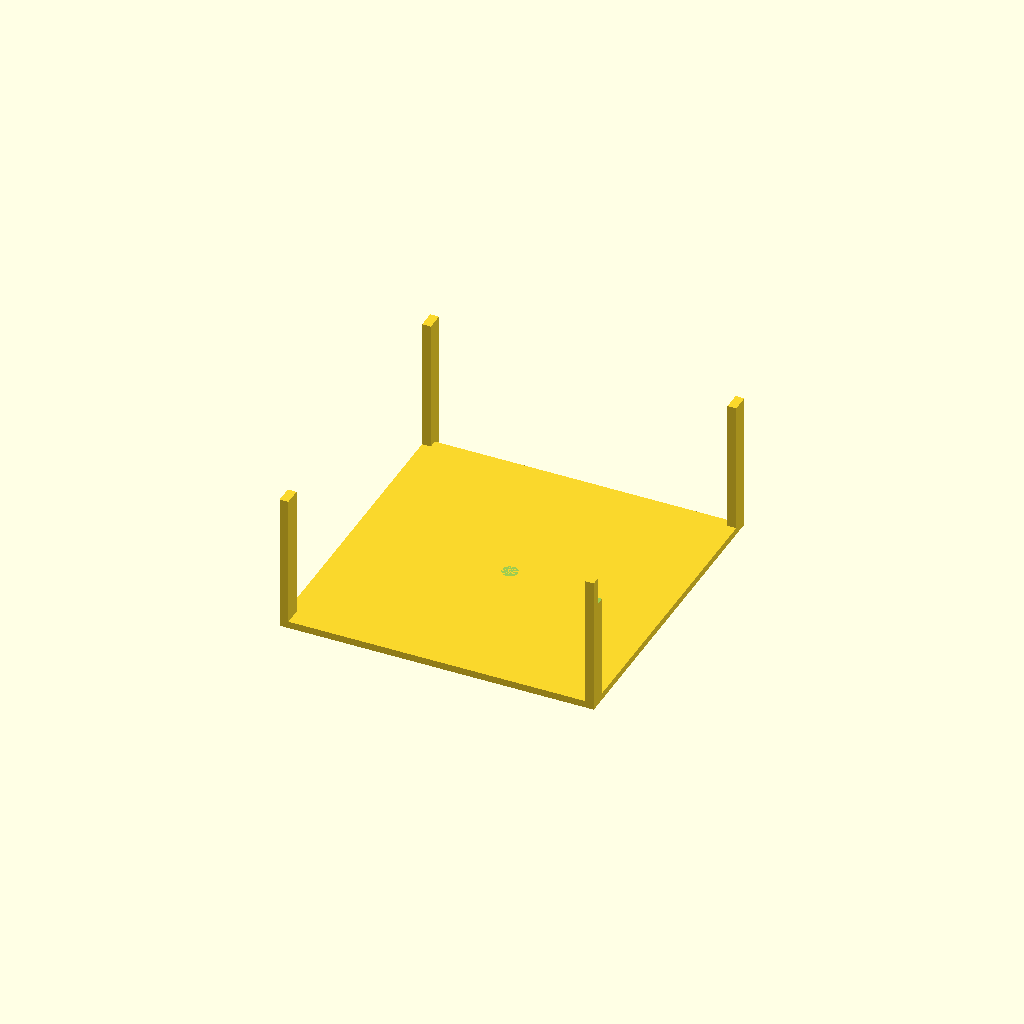
Cell 1 — every parameter at its default value.
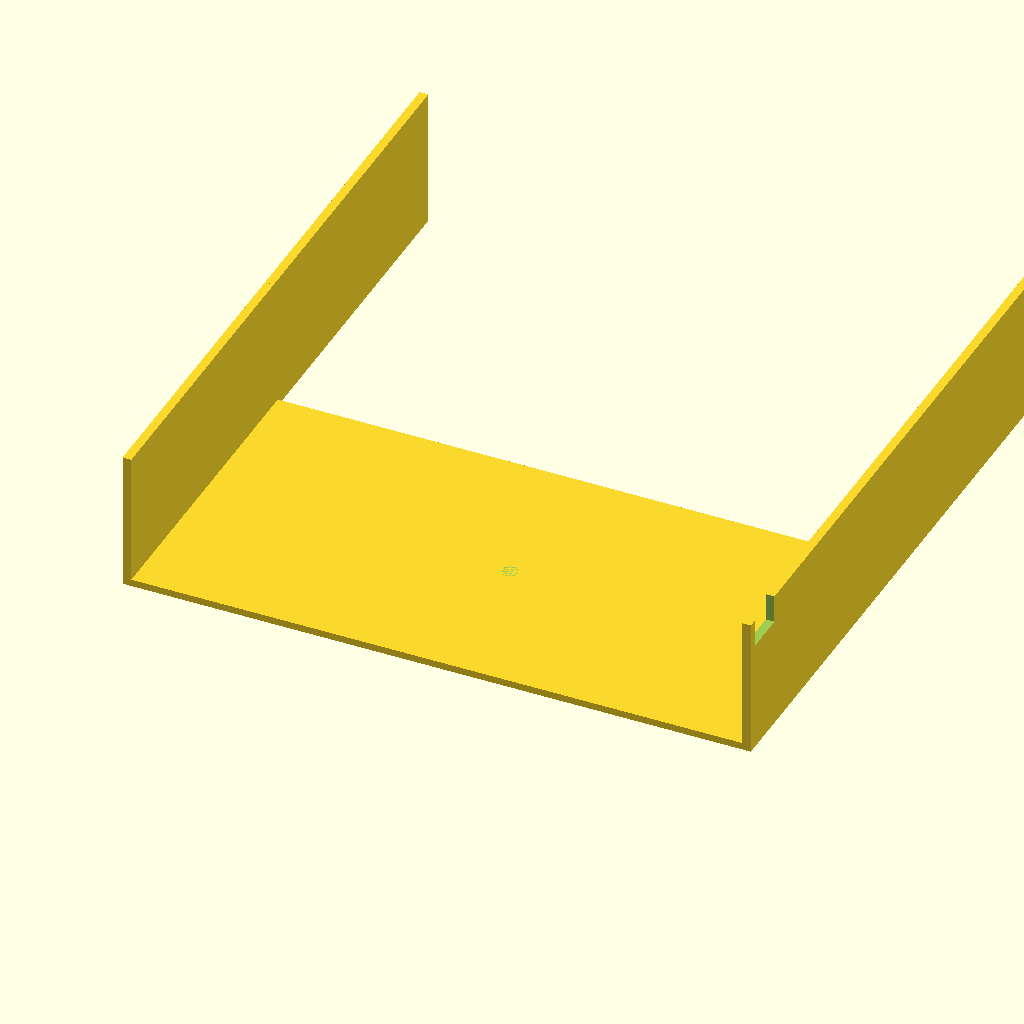
Cell 2: outer_x = 180 (everything else at default).
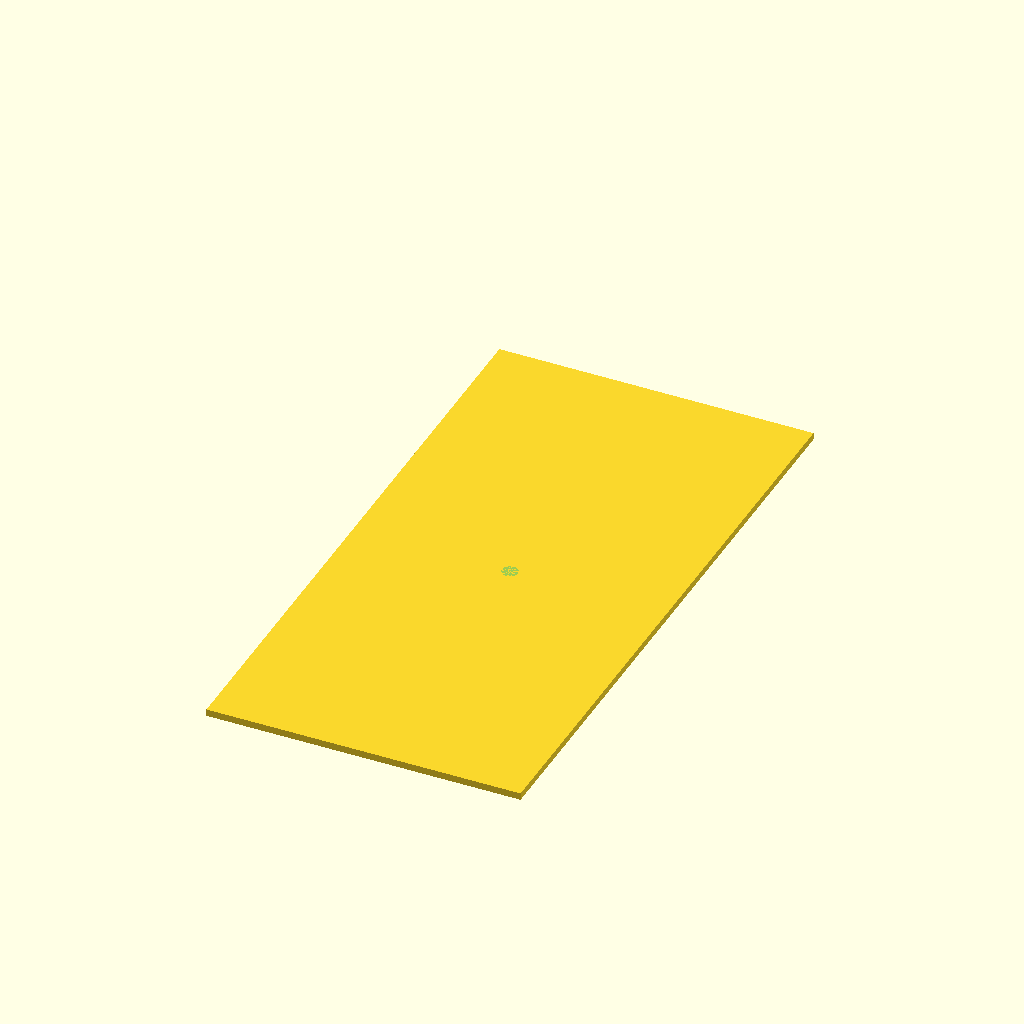
Cell 3 — outer_y set to 180, the other parameters unchanged.
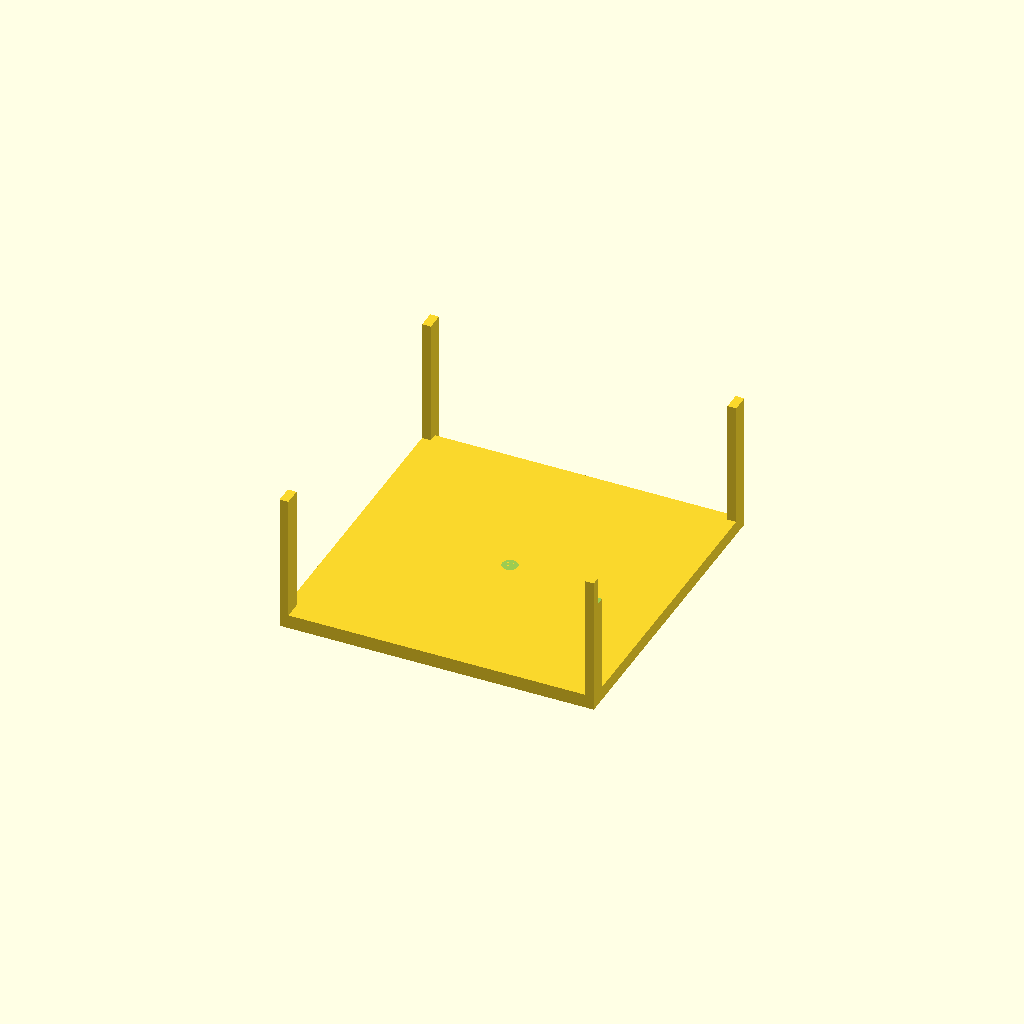
Cell 4: the same model with top_t = 4.
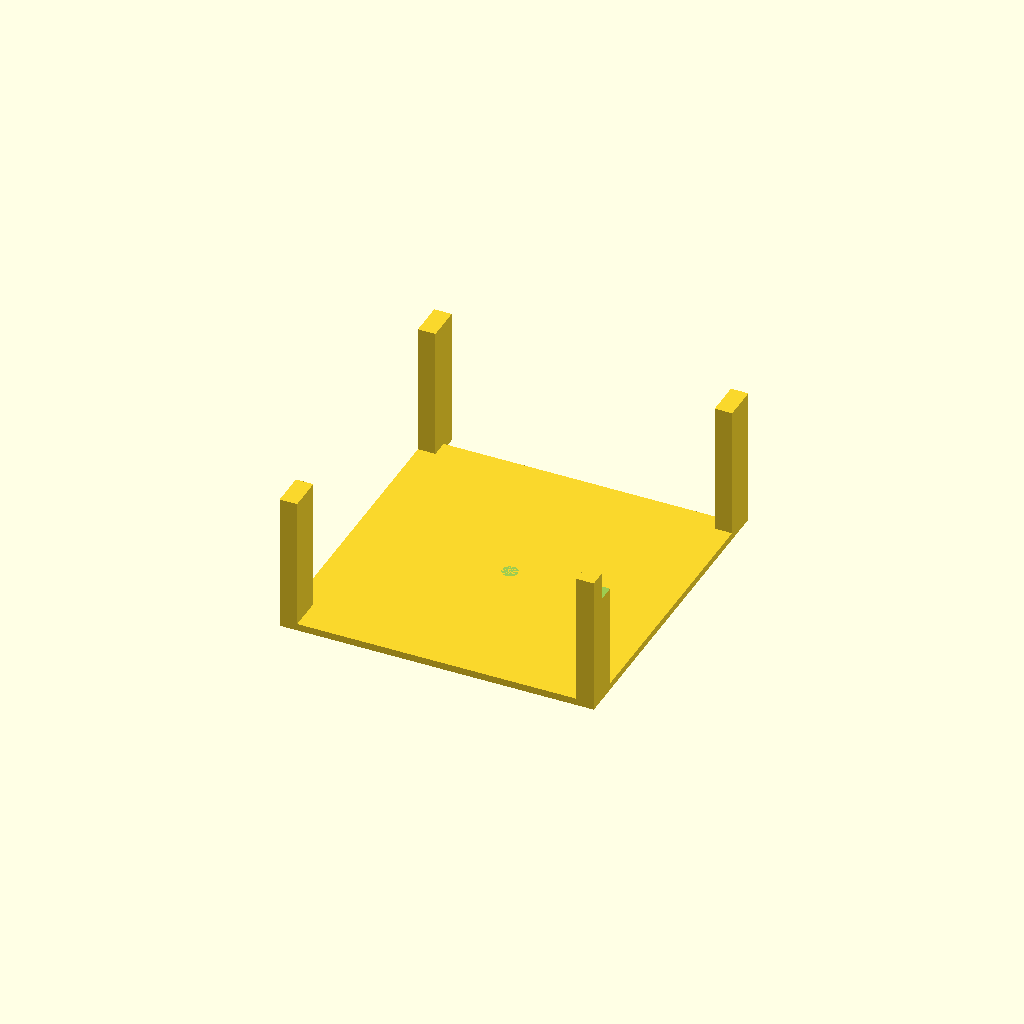
Cell 5: wall_t = 5 (everything else at default).
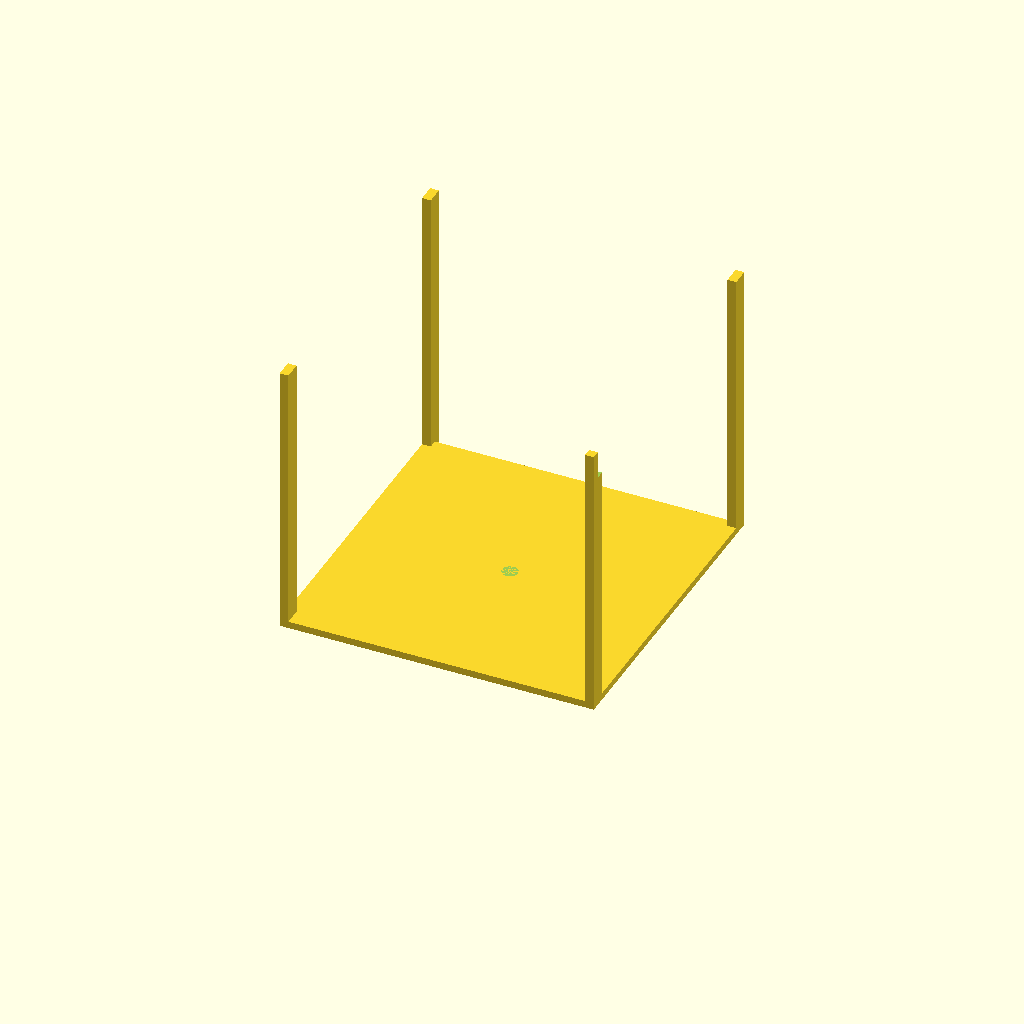
Cell 6 — wall_h set to 80, the other parameters unchanged.
One fixed orthographic camera (rotation 55°, 0°, 25°; colour scheme Cornfield) for every cell.
Source of the model, bench/results/gpu-v8-g6/code/scadcoder-v8/stirrer_fan_housing_s3_a2.scad:
// Magnetic stirrer housing - upside-down open box over a 80 mm PC fan
// Print orientation: top plate on the bed (z = 0), walls rise to z = 40

// ---------- Dimensions ----------
outer_x      = 90;    // outer size in X (mm)
outer_y      = 90;    // outer size in Y (mm)
top_t        = 2;     // top plate thickness (mm)
wall_t       = 2.5;   // wall thickness (mm)
wall_h       = 40;    // wall height from top plate (mm)
hole_d       = 4.5;   // M4 screw hole diameter (mm)
hole_pitch   = 71.5;  // square pattern pitch for holes (mm)
notch_w      = 12;    // cable notch width (mm)
notch_bottom = 8;     // notch depth from open edge (mm)

eps          = 0.5;   // cutter overshoot past faces (mm)
$fn          = 64;    // curve resolution

// ---------- Derived ----------
total_h = top_t + wall_h;   // overall height (mm)

// ---------- Model ----------
difference() {
    // Solid body
    union() {
        // Top plate
        translate([-outer_x/2, -outer_y/2, 0])
            cube([outer_x, outer_y, top_t]);
        // Walls
        for (sx = [-1, 1], sy = [-1, 1])
            translate([sx > 0 ? outer_x/2 - wall_t : -outer_x/2,
                       sy > 0 ? outer_y/2 - wall_t : -outer_y/2,
                       0])
                cube([wall_t, outer_x - outer_y + 2*wall_t, wall_h]);
    }

    // Screw holes through top plate
    for (i = [0, 1, 2, 3])
        translate([0, 0, top_t])
            rotate([0, 0, i * 90])
                cylinder(d = hole_d, h = wall_h + eps, $fn = 64);

    // Cable notch in one wall (from open edge down to z = wall_h - notch_bottom)
    translate([outer_x/2 - notch_w/2, -outer_y/2 + wall_t, wall_h - notch_bottom])
        cube([notch_w, outer_y - outer_y + notch_w, notch_bottom + eps]);
}
Parameter table extracted from the source (name, type, default, range or options):
outer_x: number, default 90
outer_y: number, default 90
top_t: number, default 2
wall_t: number, default 2.5
wall_h: number, default 40
hole_d: number, default 4.5
hole_pitch: number, default 71.5
notch_w: number, default 12
notch_bottom: number, default 8
eps: number, default 0.5
